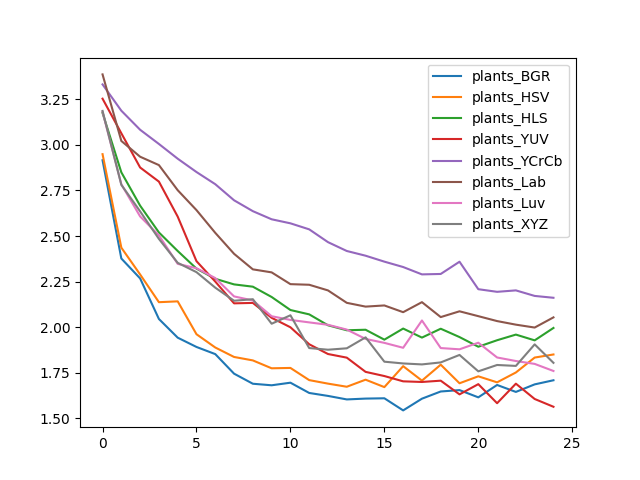

Values plotted in this chart, from the file beside it:
, plants_BGR, plants_HSV, plants_HLS, plants_YUV, plants_YCrCb, plants_Lab, plants_Luv, plants_XYZ
0, 2.916, 2.949, 3.175, 3.253, 3.331, 3.386, 3.181, 3.186
1, 2.377, 2.436, 2.849, 3.063, 3.187, 3.021, 2.783, 2.781
2, 2.268, 2.289, 2.666, 2.876, 3.083, 2.935, 2.607, 2.635
3, 2.045, 2.137, 2.52, 2.798, 3.005, 2.889, 2.503, 2.484
4, 1.943, 2.142, 2.418, 2.606, 2.924, 2.751, 2.347, 2.353
5, 1.892, 1.962, 2.321, 2.362, 2.851, 2.642, 2.323, 2.302
6, 1.853, 1.889, 2.265, 2.25, 2.784, 2.517, 2.269, 2.217
7, 1.745, 1.837, 2.235, 2.131, 2.696, 2.402, 2.169, 2.145
8, 1.69, 1.818, 2.222, 2.133, 2.636, 2.317, 2.147, 2.153
9, 1.682, 1.775, 2.166, 2.052, 2.592, 2.301, 2.06, 2.019
10, 1.696, 1.777, 2.094, 2, 2.57, 2.236, 2.04, 2.065
11, 1.639, 1.71, 2.07, 1.906, 2.537, 2.233, 2.026, 1.886
12, 1.623, 1.691, 2.011, 1.853, 2.466, 2.202, 2.013, 1.877
13, 1.604, 1.674, 1.983, 1.833, 2.418, 2.134, 1.987, 1.884
14, 1.609, 1.712, 1.986, 1.755, 2.392, 2.113, 1.936, 1.944
15, 1.61, 1.672, 1.932, 1.732, 2.36, 2.119, 1.914, 1.811
16, 1.544, 1.786, 1.993, 1.703, 2.33, 2.082, 1.887, 1.801
17, 1.608, 1.707, 1.943, 1.7, 2.29, 2.137, 2.037, 1.796
18, 1.648, 1.795, 1.992, 1.707, 2.292, 2.056, 1.886, 1.807
19, 1.655, 1.693, 1.946, 1.632, 2.359, 2.087, 1.879, 1.848
20, 1.615, 1.731, 1.893, 1.688, 2.208, 2.061, 1.915, 1.758
21, 1.683, 1.698, 1.929, 1.583, 2.194, 2.034, 1.834, 1.793
22, 1.645, 1.752, 1.96, 1.69, 2.202, 2.014, 1.815, 1.788
23, 1.687, 1.834, 1.928, 1.606, 2.172, 1.998, 1.799, 1.906
24, 1.709, 1.851, 1.996, 1.564, 2.161, 2.054, 1.76, 1.805
